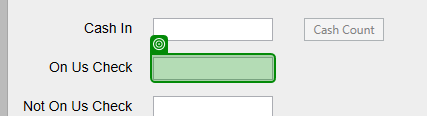
Task: This template is designed to get you started with the new attended triggers capabilities
Workflow: validate

Step 1 [else]: get-text from 'onustb' in window 'DoubleUI' (doubleui.exe)
